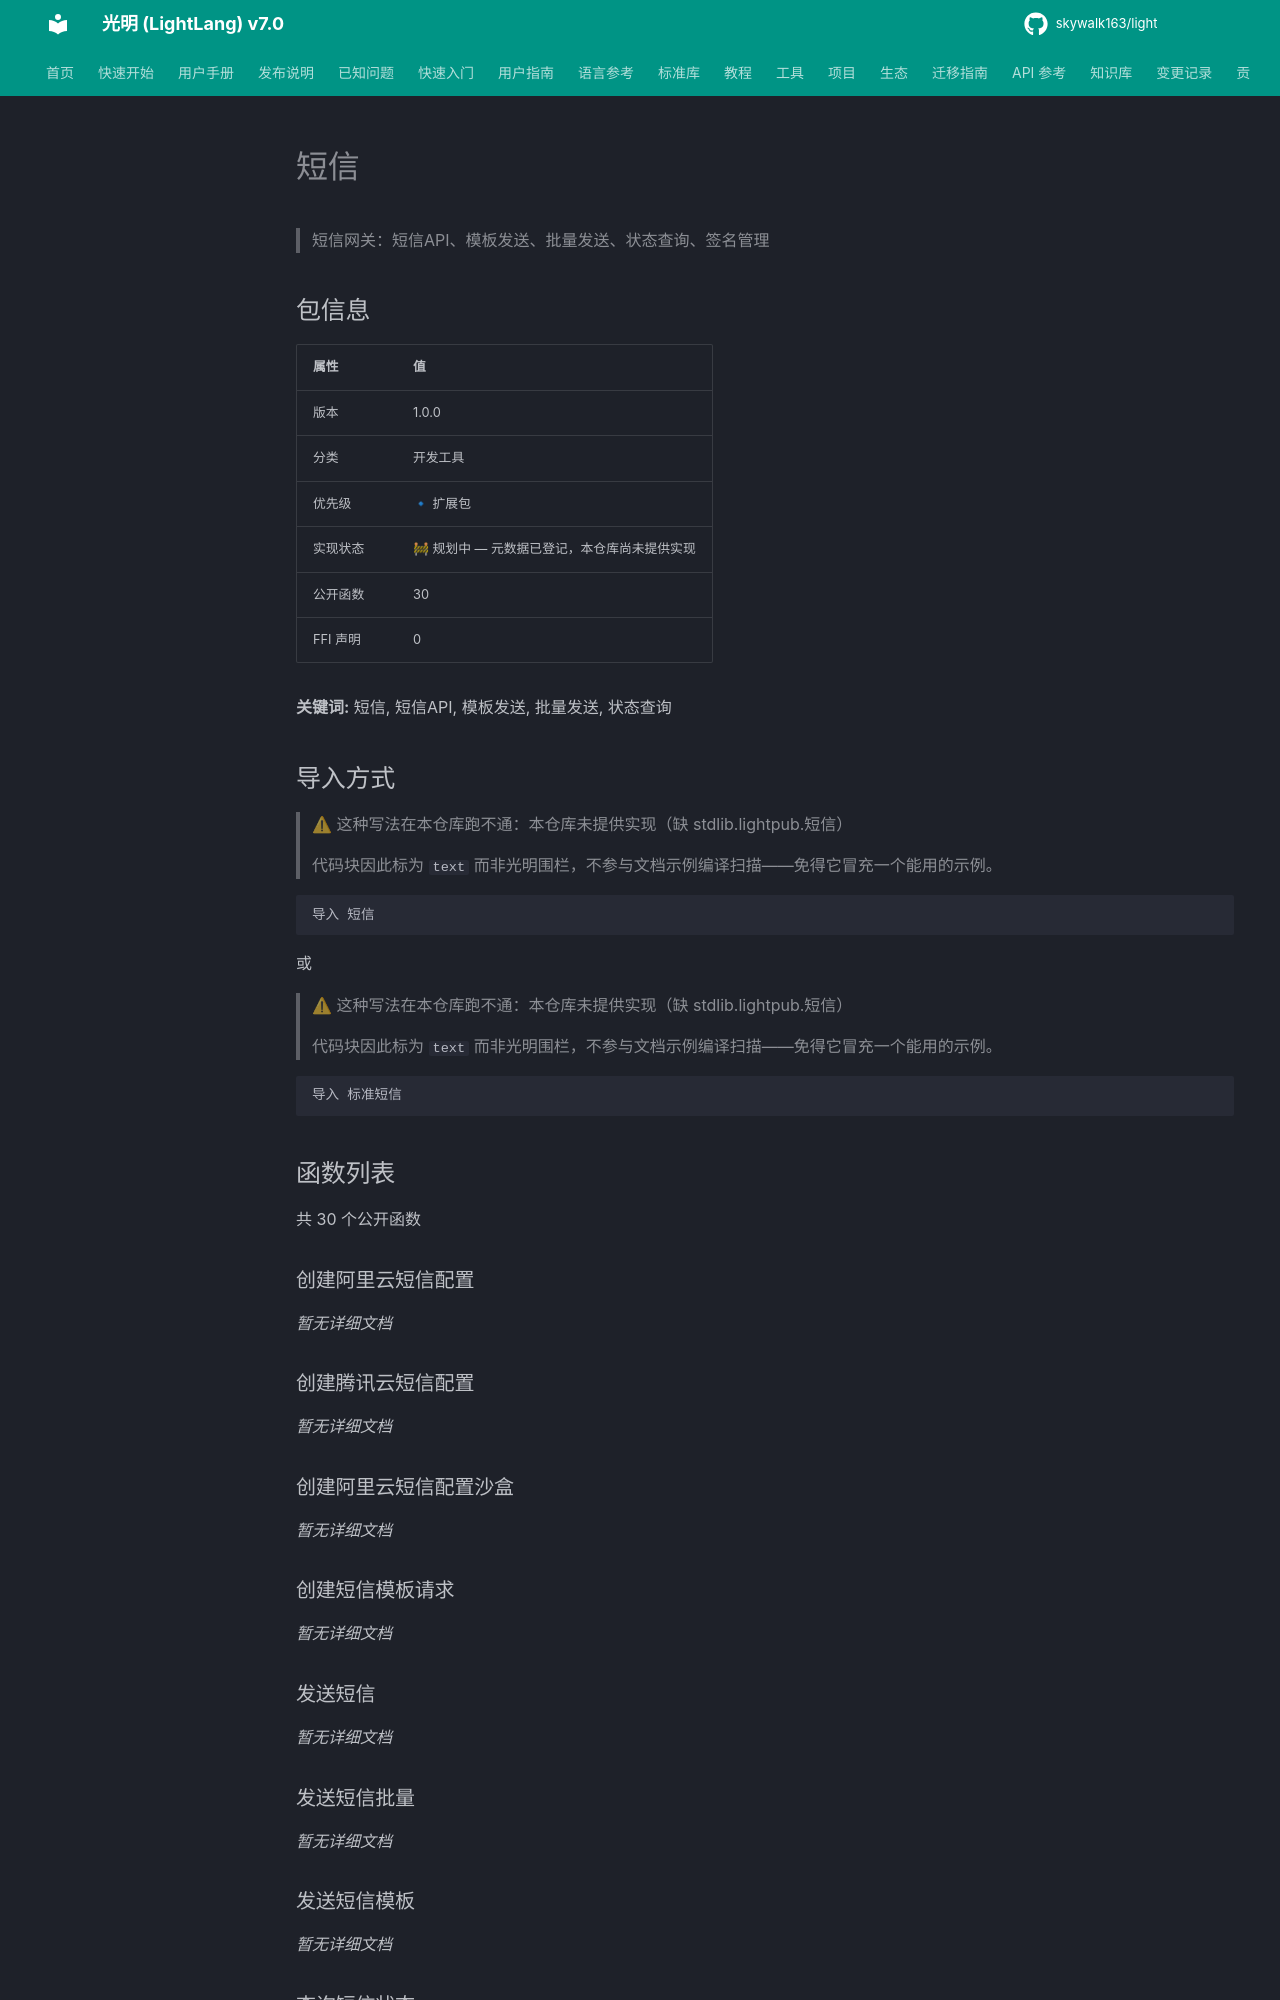

repository: skywalk163/light · page: lightpub/短信/index.html · generator: mkdocs

# 短信

> 短信网关：短信API、模板发送、批量发送、状态查询、签名管理

## 包信息

| 属性 | 值 |
|------|-----|
| 版本 | 1.0.0 |
| 分类 | 开发工具 |
| 优先级 | 🔹 扩展包 |
| 实现状态 | 🚧 规划中 — 元数据已登记，本仓库尚未提供实现 |
| 公开函数 | 30 |
| FFI 声明 | 0 |

**关键词:** 短信, 短信API, 模板发送, 批量发送, 状态查询

## 导入方式

> ⚠ 这种写法在本仓库跑不通：本仓库未提供实现（缺 stdlib.lightpub.短信）
>
> 代码块因此标为 `text` 而非光明围栏，不参与文档示例编译扫描——免得它冒充一个能用的示例。

```text
导入 短信
```

或

> ⚠ 这种写法在本仓库跑不通：本仓库未提供实现（缺 stdlib.lightpub.短信）
>
> 代码块因此标为 `text` 而非光明围栏，不参与文档示例编译扫描——免得它冒充一个能用的示例。

```text
导入 标准短信
```

## 函数列表

共 30 个公开函数
